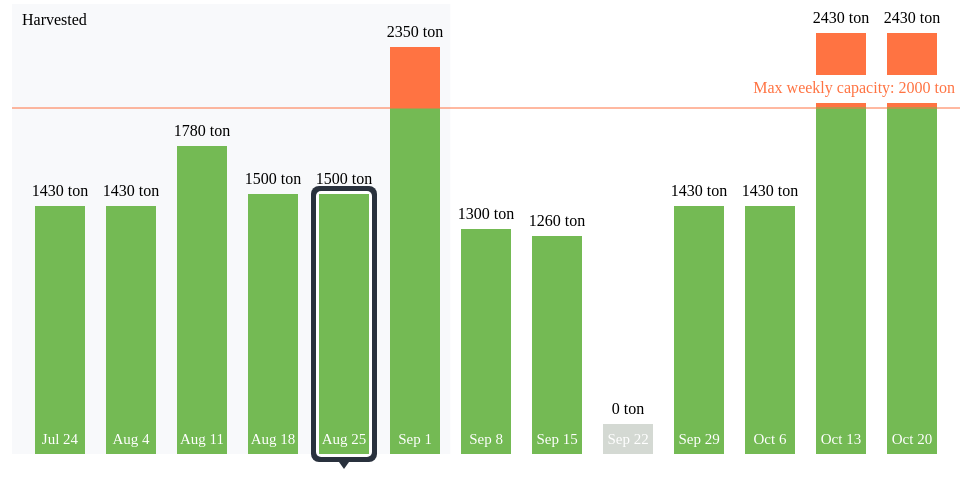
D3 v4 page, settled after 360 driven frames (6 s of simulated time); the page loaded 1 data file(s).


var harvestedColor = '#f8f9fb',
    regularBarColor = '#74ba54',
    overBarColor = '#ff7342',
    borderColor = '#29313d',
    zeroColor = 'rgb(212,217,211)';

// SETUP
var svg = d3.select("svg"),
    margin = {
        top: 20,
        right: 20,
        bottom: 30,
        left: 40
    },
    x = d3.scaleBand().padding(0.3),
    y = d3.scaleLinear(),
    maxlabelWidth,
    defZeroHeight = 30,
    maxCap = undefined,
    harvestedDate = undefined,
    selectedWeek = undefined,
    theData = undefined;

var g = svg.append("g")
    .attr("transform", "translate(" + margin.left + "," + margin.top + ")");

// DRAWING

function draw() {

    var bounds = svg.node().getBoundingClientRect(),
        width = bounds.width - margin.left - margin.right,
        height = bounds.height - margin.top - margin.bottom;

    x.rangeRound([0, width]);
    // xDate.rangeRound([0, width]);
    y.rangeRound([height, 0]);
        
    // draw two backgrounds
    g.append('rect').attr('x',0).attr('width', x(harvestedDate)+x.step()*0.85).attr('y', 0).attr('height',height).attr('fill',harvestedColor);

    // draw rects
    var bar_g = g.selectAll(".bar_g")
        .data(theData).enter().append('g').attr('class', function(d){
            if(d.week == selectedWeek){                
                return 'bar_g selected';
            }
            return 'bar_g';
        });

    bar_g.append('rect').attr('class','blackrect')
        .attr("x", function(d) {
            return x(d.week) - 8;
        })
        .attr("y", function(d) {
            if(d.tons == 0){
                return y(0) - defZeroHeight - 8;
            }
            return y(d.tons) - 8;
        })
        .attr("width", x.bandwidth()+16)
        .attr("height", function(d) {
            if(d.tons == 0 || d.tons == undefined){
                return defZeroHeight + 16;
            }
            return height - y(d.tons) + 16;
        })
        .attr('rx',8)        
        .attr('ry',8)        
        .attr('fill', borderColor);

    bar_g.append('rect').attr('class','whiterect')
        .attr("x", function(d) {
            return x(d.week) - 3;
        })
        .attr("y", function(d) {
            if(d.tons == 0){
                return y(0) - defZeroHeight - 3;
            }
            return y(d.tons) - 3;
        })
        .attr("width", x.bandwidth()+6)
        .attr("height", function(d) {
            if(d.tons == 0 || d.tons == undefined){
                return defZeroHeight + 6;
            }
            return height - y(d.tons) + 6;
        })
        .attr('rx',5)        
        .attr('ry',5)        
        .attr('fill', 'white');

    bar_g.append('path').attr('class','triange').attr('d', function(d){
        var startX = x(d.week)+x.bandwidth()/2 - 5;
        return 'M '+startX + ', ' + (y(0)+8) + ' H ' + (startX + 10)+ ' L ' + (x(d.week)+x.bandwidth()/2) + ', ' + (height+15) + ' L ' + startX + ', ' + (y(0)+8) + ' Z';
    }).attr('fill',borderColor);
    // ENTER
    bar_g.append("rect")
        .attr("class", "bar")
        .attr("x", function(d) {
            return x(d.week);
        })
        .attr("y", function(d) {
            if(d.tons == 0){
                return y(0) - defZeroHeight;
            }
            return y(d.tons);
        })
        .attr("width", x.bandwidth())
        .attr("height", function(d) {
            if(d.tons == 0 || d.tons == undefined){
                return defZeroHeight;
            }
            return height - y(d.tons);
        })
        .attr('fill', function(d) {
            if (d.tons == 0 || d.tons == undefined || d.tons == null) {
                return zeroColor;
            }
            return regularBarColor;
        });

    // draw orange rects
    bar_g.append("rect")
        .attr("class", "overbar")
        .attr("x", function(d) {
            return x(d.week);
        })
        .attr("y", function(d) {
            if(d.tons > maxCap){
                return y(d.tons);
            }
            return 0;
        })
        .attr("width", x.bandwidth())
        .attr("height", function(d) {
            if(d.tons > maxCap){
                return height - y(d.tons - maxCap);
            }
            return 0;
        })
        .attr('fill', function(d) {
            return overBarColor;
        });

    // UPDATE
    // bar_g.attr("x", function(d) {
    //         return x(d.week);
    //     })
    //     .attr("y", function(d) {
    //         return y(d.tons);
    //     })
    //     .attr("width", x.bandwidth())
    //     .attr("height", function(d) {
    //         return height - y(d.tons);
    //     });

    // // EXIT
    // bar_g.exit()
    //     .remove();

    bar_g.append('text').attr('x', d=>x(d.week)+x.bandwidth()/2).attr('y', function(d){
        if(d.tons == 0){
            return y(0) - defZeroHeight - 10;
        }
        return y(d.tons) - 10;
    }).attr('text-anchor', 'middle').text(d=>d.tons + ' ton');


    bar_g.append('text').attr('class', 'week-label').attr('x', d=>x(d.week)+x.bandwidth()/2).attr('y', y(0) - 10).attr('text-anchor', 'middle').text(d=>d.week);

    // add transparent rect to trigger click event
    bar_g.append("rect")
        .attr("class", "transparentbar")
        .attr("x", function(d) {
            return x(d.week) - 8;
        })
        .attr("y", function(d) {
            if(d.tons == 0){
                return y(0) - defZeroHeight - 8;
            }
            return y(d.tons) - 8;
        })
        .attr("width", x.bandwidth() + 16)
        .attr("height", function(d) {
            if(d.tons == 0 || d.tons == undefined){
                return defZeroHeight + 16;
            }
            return height - y(d.tons) + 16;
        })
        .attr('fill','transparent')
        .on('click',function(d){
            d3.selectAll('.selected').attr('class','bar_g');
            d3.select(this.parentNode).classed('selected',true);
        })

    // draw max-cap line and text
    g.append('line').attr('x1',0).attr('y1', y(maxCap)).attr('x2', width).attr('y2', y(maxCap)).attr('fill', overBarColor).attr('stroke', overBarColor);

    var textNode = g.append('g').attr('class','max-label');
    textNode.append('text').attr('x', width - 5).attr('y',y(maxCap) - 15)
    .attr('font-family','geomanistregular').classed("hide",true)
    .attr('fill', overBarColor).attr('text-anchor','end').text("Max weekly capacity: " + maxCap + ' ton').call(getBB);   

    function getBB(selection) {
        setTimeout(function(){
            selection.each(function(d){maxlabelWidth = this.getBBox();})

            textNode.insert("rect","text")
            .attr('x',function(){
                return width-maxlabelWidth.width - 10;
            })
            .attr('y',y(maxCap) - maxlabelWidth.height - 15)
            .attr("width", function(d){return maxlabelWidth.width + 20})
            .attr("height", function(d){return maxlabelWidth.height + 10})
            .style("fill", "white");

            textNode.select('text').classed('hide',false); 
        }, 500);            
    }
    // "Harvested" lhs text
    g.append("text")
        .attr('x',10)
        .attr("y", 10)
        .attr("dy", "0.71em")
        .attr("text-anchor", "start")
        .text("Harvested");
}

// START!  
d3.json('data.json', function(err, data) {
    theData = data.weeks;
    maxCap = data['max-cap'];
    harvestedDate = formatDate(new Date(data['hervested']));
    selectedWeek = formatDate(new Date(data['selected-week']));

    // xDate.domain(d3.extent(theData.map(function(d){return new Date(d.week)})));

    theData.forEach(function(d){
        d.week = formatDate(new Date(d.week));
    })


    x.domain(theData.map(function(d) {
        return d.week;
    }));    

    y.domain([0, d3.max(theData, function(d) {
        return d.tons;
    })]).nice();

    draw();
});

// reformat week info
function formatDate(date) {
  var monthNames = ["Jan", "Feb", "Mar","Apr", "May", "Jun", "Jul","Aug", "Sep", "Oct","Nov", "Dec"];

  var day = date.getDate();
  var monthIndex = date.getMonth();
  var year = date.getFullYear();

  return monthNames[monthIndex] + ' ' + day;
}



### data: data.json
{
 "max-cap": 2000,
 "hervested": "2019-09-01",
 "selected-week": "2019-08-25",
 "weeks": [
  {
   "week": "2019-07-24",
   "tons": 1430
  },
  {
   "week": "2019-08-04",
   "tons": 1430
  },
  {
   "week": "2019-08-11",
   "tons": 1780
  },
  {
   "week": "2019-08-18",
   "tons": 1500
  },
  {
   "week": "2019-08-25",
   "tons": 1500
  },
  {
   "week": "2019-09-01",
   "tons": 2350
  },
  {
   "week": "2019-09-08",
   "tons": 1300
  },
  {
   "week": "2019-09-15",
   "tons": 1260
  },
  "... 5 more items"
 ]
}